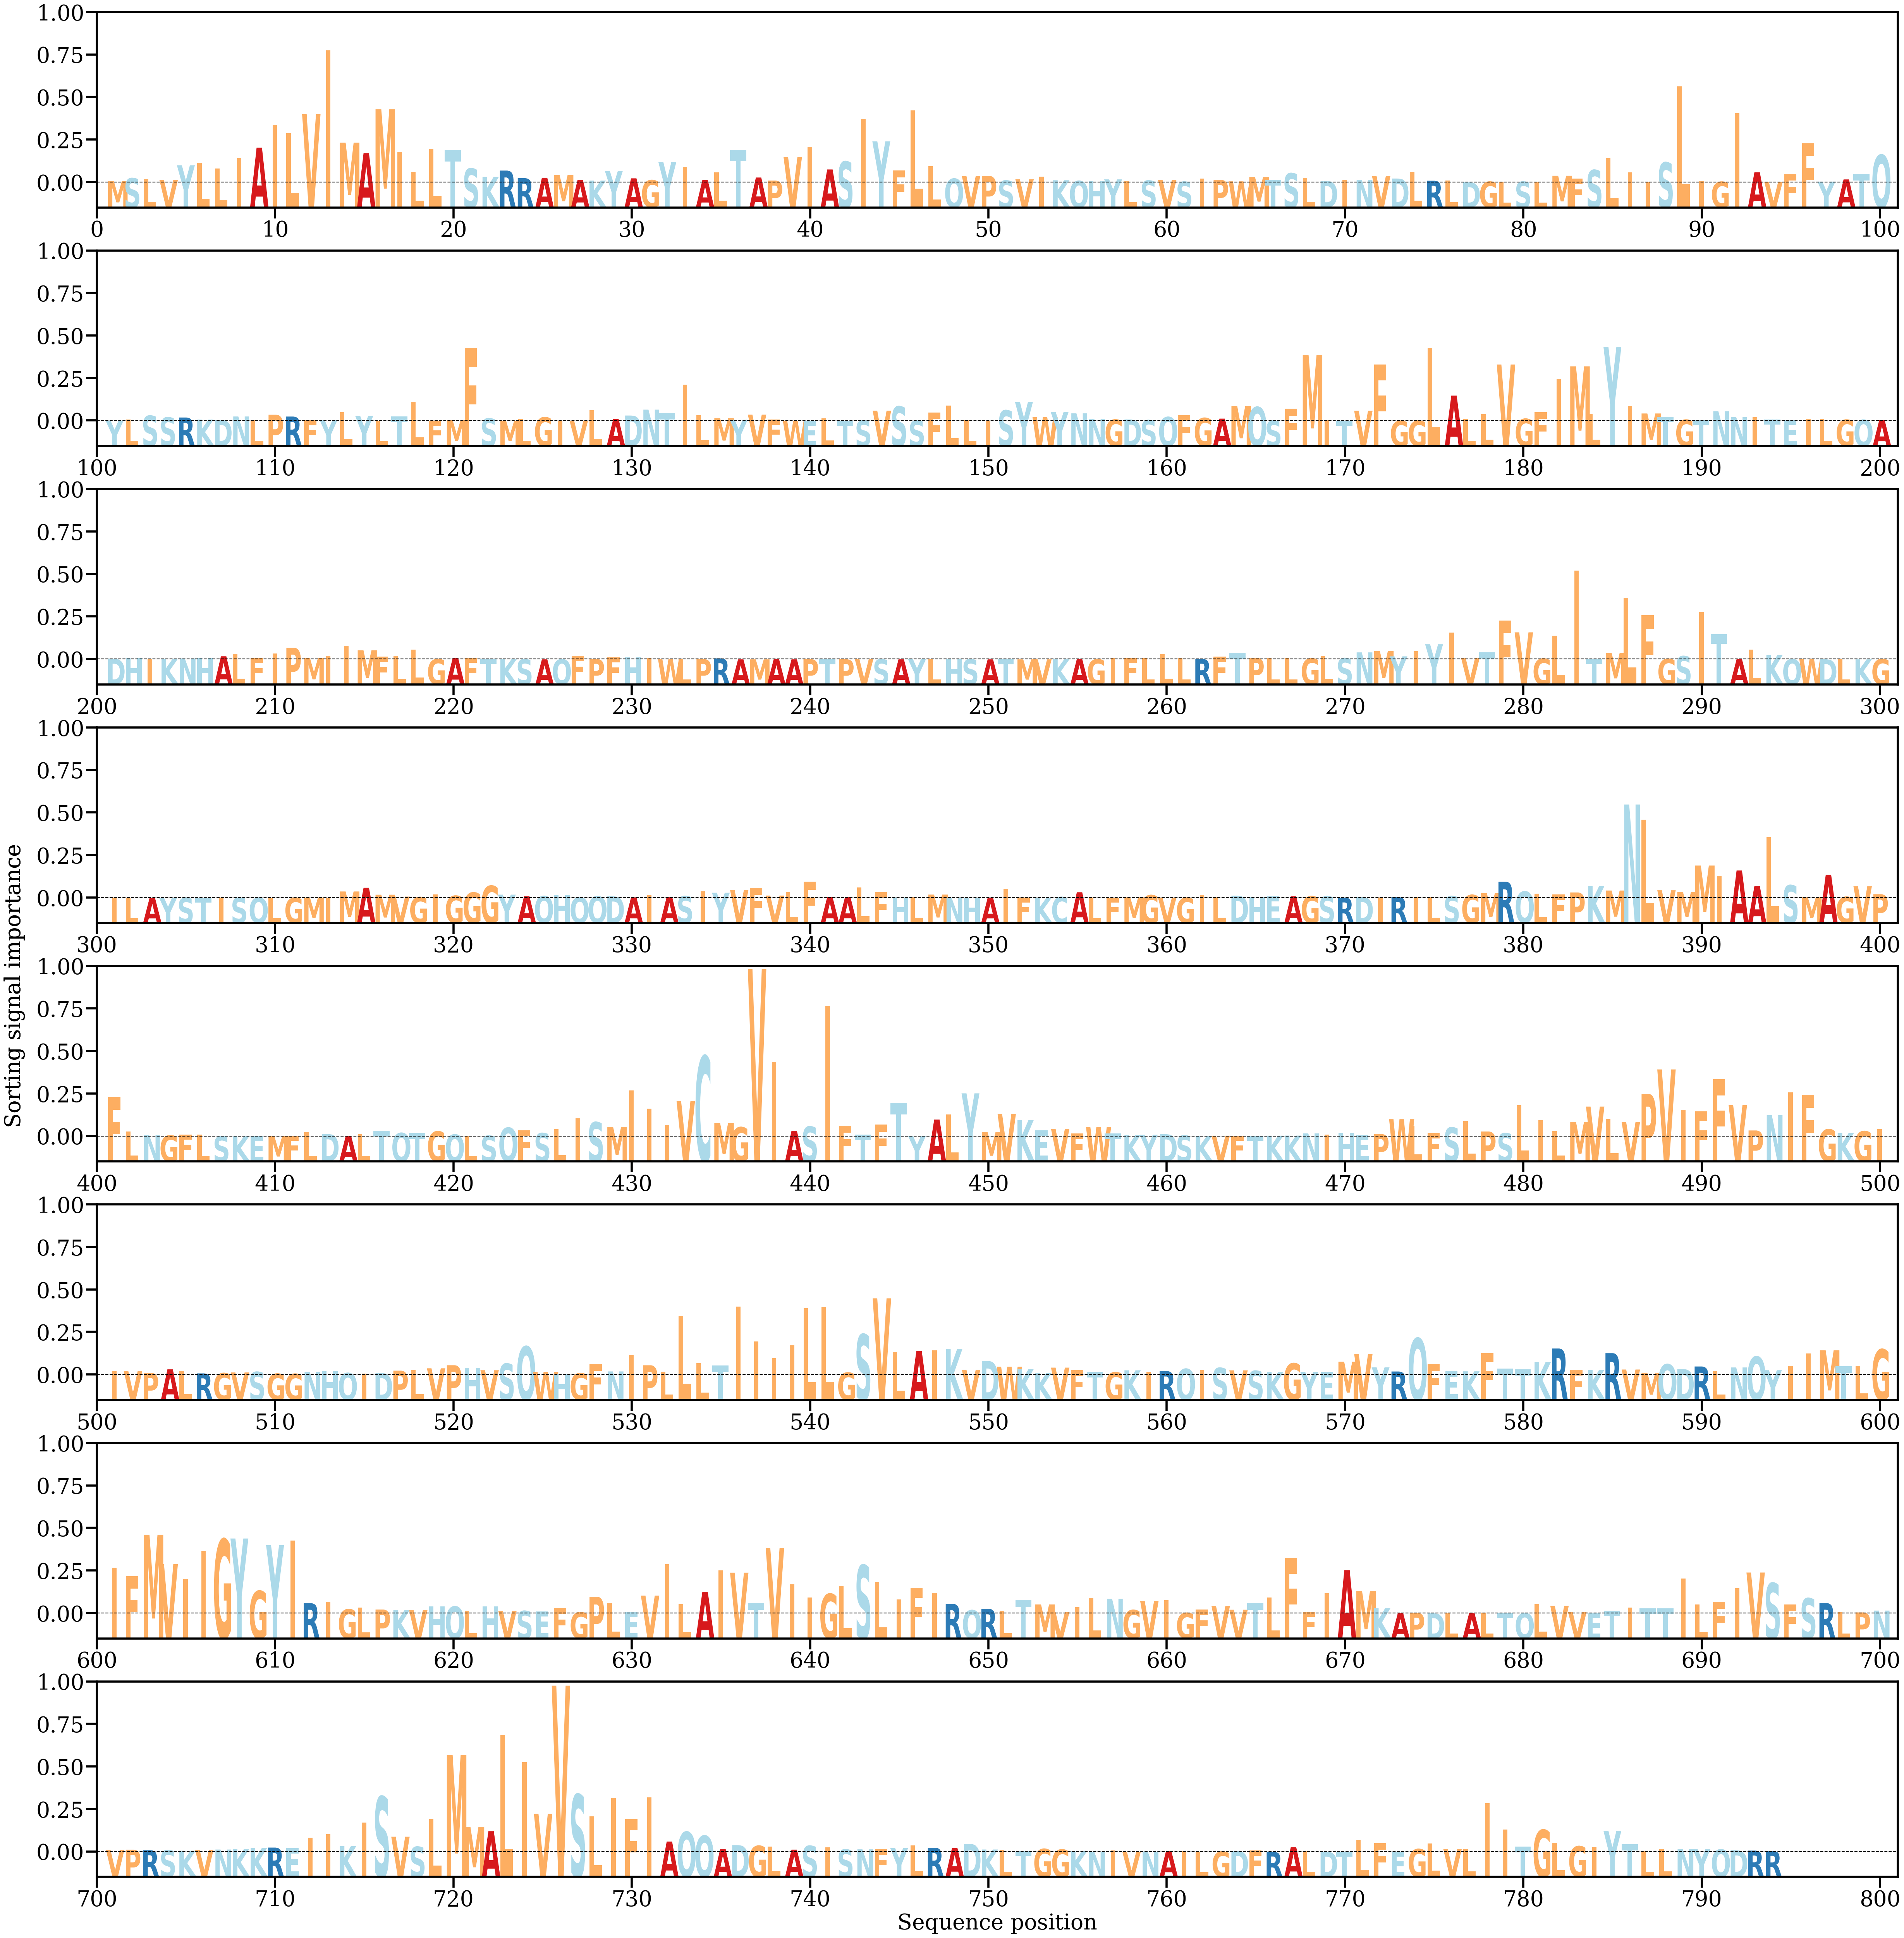

Data behind this chart, as committed beside it:
AA, Alpha
M, [0.00013949]
S, [0.00043676]
L, [0.00036364]
V, [0.00023912]
Y, [0.00177553]
L, [0.00205548]
L, [0.0014444]
I, [0.0025256]
A, [0.00361077]
I, [0.0060149]
L, [0.00511047]
V, [0.00709302]
I, [0.01375717]
M, [0.00412788]
A, [0.0030477]
M, [0.00760861]
I, [0.00318162]
L, [0.00109679]
L, [0.00351173]
T, [0.00333053]
S, [0.00144411]
K, [0.00057222]
R, [0.00122868]
R, [0.00043751]
A, [0.00048177]
M, [0.00077123]
A, [0.00025339]
K, [0.00018414]
Y, [0.00118903]
A, [0.00042002]
G, [0.00023337]
Y, [0.00211136]
I, [0.00162265]
A, [0.00023473]
L, [0.00103906]
T, [0.00339893]
A, [0.00050616]
P, [0.00018794]
V, [0.00263029]
I, [0.0037123]
A, [0.00134553]
S, [0.00217386]
I, [0.00659156]
Y, [0.00426495]
F, [0.00125629]
L, [0.00747594]
L, [0.00168054]
Q, [0.00038912]
V, [0.00065996]
P, [0.00066741]
S, [0.00019165]
V, [0.00032357]
I, [0.00059518]
K, [0.00022137]
Q, [0.00015256]
H, [0.00013467]
Y, [0.00031127]
L, [0.00016141]
S, [0.00018807]
V, [0.00024735]
... 734 more rows
